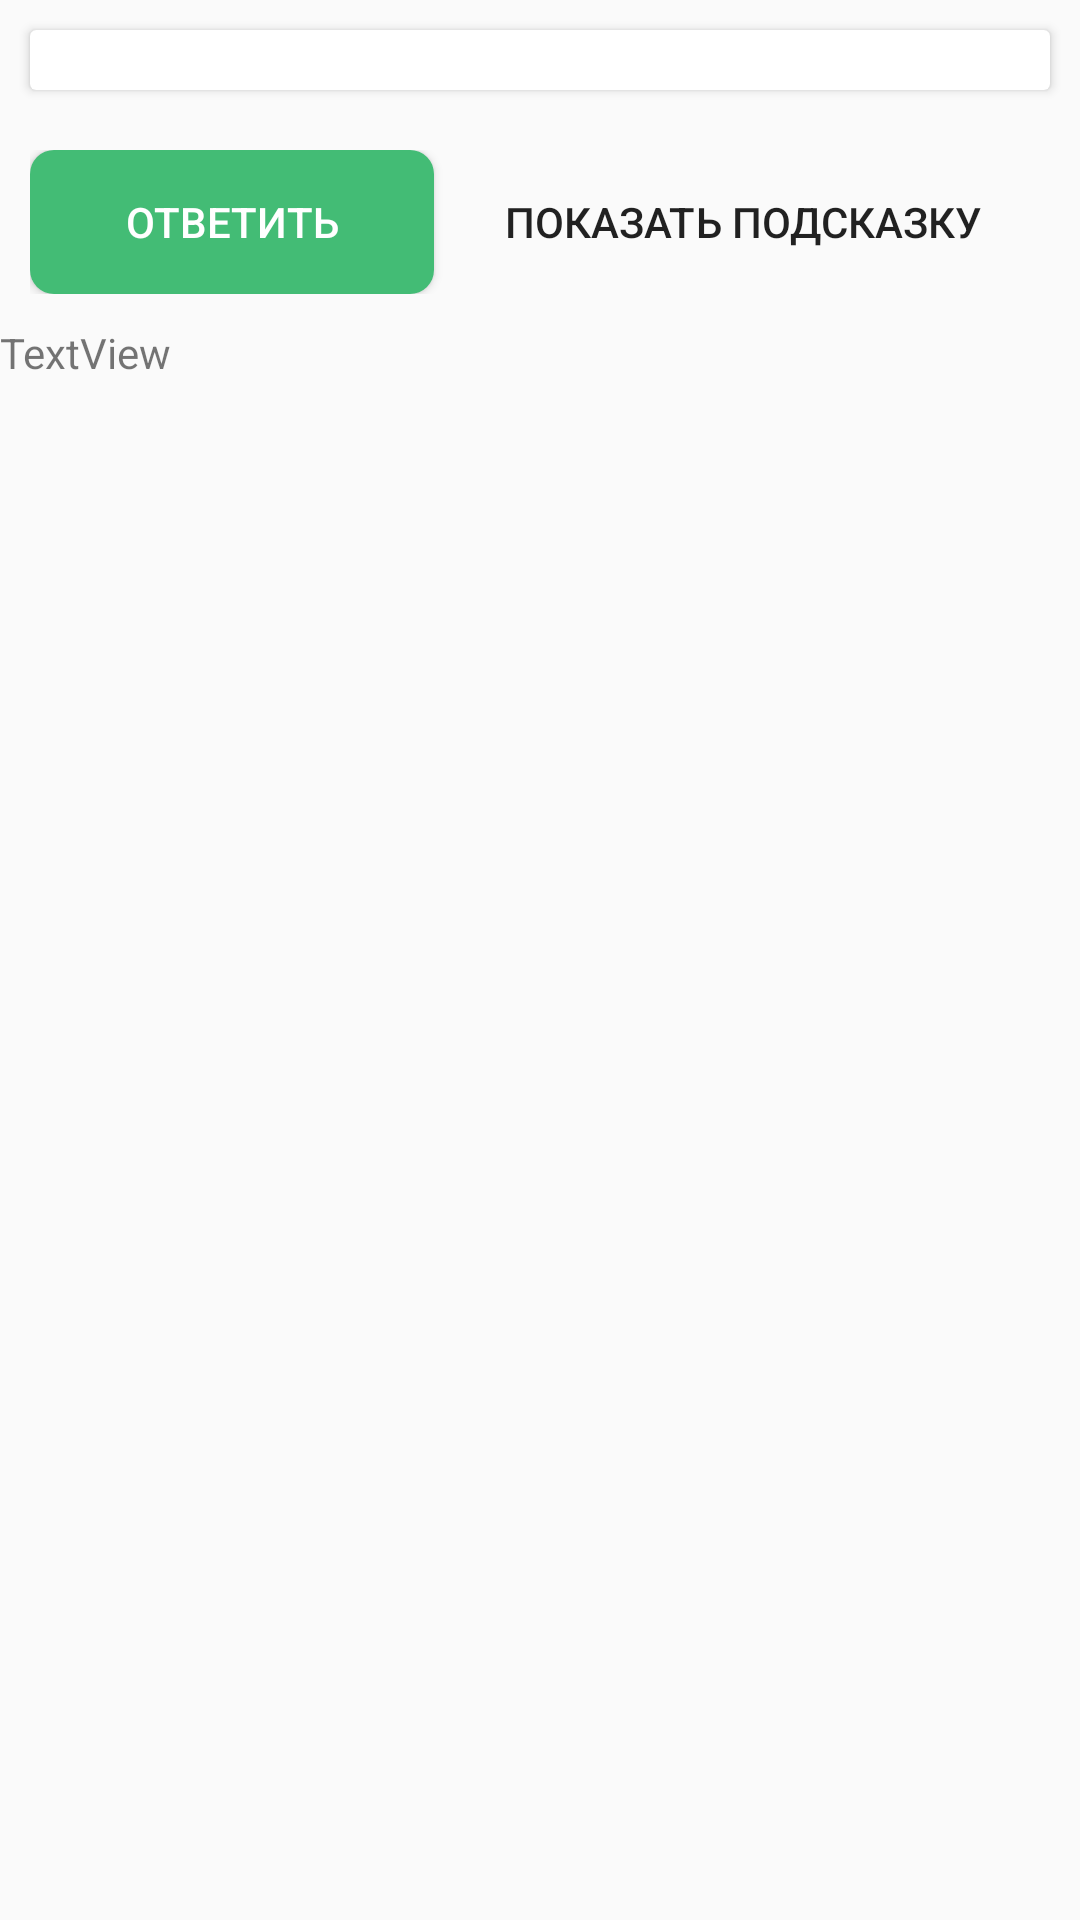

This screen was rendered from an Android layout file. Write that file and the resources it references.
<!-- AndroidManifest.xml: application theme AppTheme -->
<!-- res/layout/fragment_tests_activity.xml -->
<?xml version="1.0" encoding="utf-8"?>
<ScrollView xmlns:android="http://schemas.android.com/apk/res/android"
    xmlns:app="http://schemas.android.com/apk/res-auto"
    xmlns:tools="http://schemas.android.com/tools"
    android:layout_width="match_parent"
    android:layout_height="match_parent">

    <LinearLayout
        android:layout_width="match_parent"
        android:layout_height="match_parent"
        android:orientation="vertical">

        <android.support.v7.widget.CardView
            android:layout_width="match_parent"
            android:layout_height="match_parent"
            android:layout_margin="10dp"
            tools:elevation="6dp">

            <LinearLayout
                android:layout_width="match_parent"
                android:layout_margin="10dp"
                android:layout_height="match_parent"
                android:orientation="vertical">

                <ImageView
                    android:id="@+id/content_image"
                    android:layout_width="match_parent"
                    android:visibility="gone"
                    android:layout_marginBottom="5dp"
                    android:layout_height="wrap_content" />

                <TextView
                    android:id="@+id/content_text"
                    android:layout_width="match_parent"
                    android:layout_height="wrap_content"
                    android:visibility="gone"
                    android:layout_marginBottom="5dp"
                    android:textColor="@android:color/black"
                    android:textSize="16sp" />

                <WebView
                    android:layout_width="match_parent"
                    android:id="@+id/content_html"
                    android:visibility="gone"
                    android:layout_height="wrap_content"/>

                <RadioGroup
                    android:id="@+id/answers_radio_group"
                    android:layout_width="match_parent"
                    android:layout_height="match_parent" />

                <LinearLayout
                    android:layout_width="match_parent"
                    android:orientation="vertical"
                    android:id="@+id/answers_container"
                    android:layout_height="wrap_content"/>

            </LinearLayout>

        </android.support.v7.widget.CardView>

        <LinearLayout
            android:layout_width="match_parent"
            android:layout_height="wrap_content"
            android:layout_margin="10dp"
            android:orientation="horizontal">

            <Button
                android:id="@+id/save_answer_btn"
                android:layout_width="wrap_content"
                android:layout_height="wrap_content"
                android:layout_weight="1"
                android:textColor="@android:color/white"
                android:background="@drawable/button_default"
                android:text="Ответить" />

            <Button
                android:id="@+id/show_hint_btn"
                android:layout_width="wrap_content"
                android:layout_height="wrap_content"
                android:layout_weight="1"
                android:background="@null"
                android:text="Показать подсказку" />

        </LinearLayout>

        <LinearLayout
            android:layout_width="match_parent"
            android:layout_height="match_parent"
            android:layout_weight="1"
            android:orientation="vertical">


            <TextView
                android:id="@+id/stopwatch"
                android:layout_width="match_parent"
                android:layout_height="wrap_content"
                android:text="TextView" />

            <TextView
                android:id="@+id/hint_txt"
                android:layout_width="match_parent"
                android:layout_height="match_parent"
                android:text="TextView"
                android:visibility="gone" />
        </LinearLayout>

    </LinearLayout>

</ScrollView>
<!-- resources referenced by this layout -->
<resources>
  <!-- drawable button_default (drawable) -->
  <?xml version="1.0" encoding="utf-8"?>
  <shape xmlns:android="http://schemas.android.com/apk/res/android"
      android:shape="rectangle">
      <solid android:color="@color/colorItems" />
      <corners android:bottomRightRadius="8dp"
          android:bottomLeftRadius="8dp"
          android:topRightRadius="8dp"
          android:topLeftRadius="8dp"/>
  </shape>
  <style name="AppTheme" parent="Theme.AppCompat.Light.DarkActionBar">
          
          <item name="colorPrimary">@color/colorPrimary</item>
          <item name="colorPrimaryDark">@color/colorPrimaryDark</item>
          <item name="colorAccent">@color/colorAccent</item>
          <item name="android:homeAsUpIndicator">@drawable/ic_vector</item>
      </style>
  <color name="colorItems">#43bc75</color>
  <color name="colorPrimary">#43bc75</color>
  <color name="colorPrimaryDark">#00A153</color>
  <color name="colorAccent">#FEC900</color>
  <!-- drawable ic_vector (drawable) -->
  <vector xmlns:android="http://schemas.android.com/apk/res/android"
          android:width="8dp"
          android:height="12dp"
          android:viewportWidth="8.0"
          android:viewportHeight="12.0">
      <path
          android:pathData="M7.41,10.59L2.83,6L7.41,1.41L6,0L0,6L6,12L7.41,10.59Z"
          android:fillColor="#005E28"/>
  </vector>
</resources>
